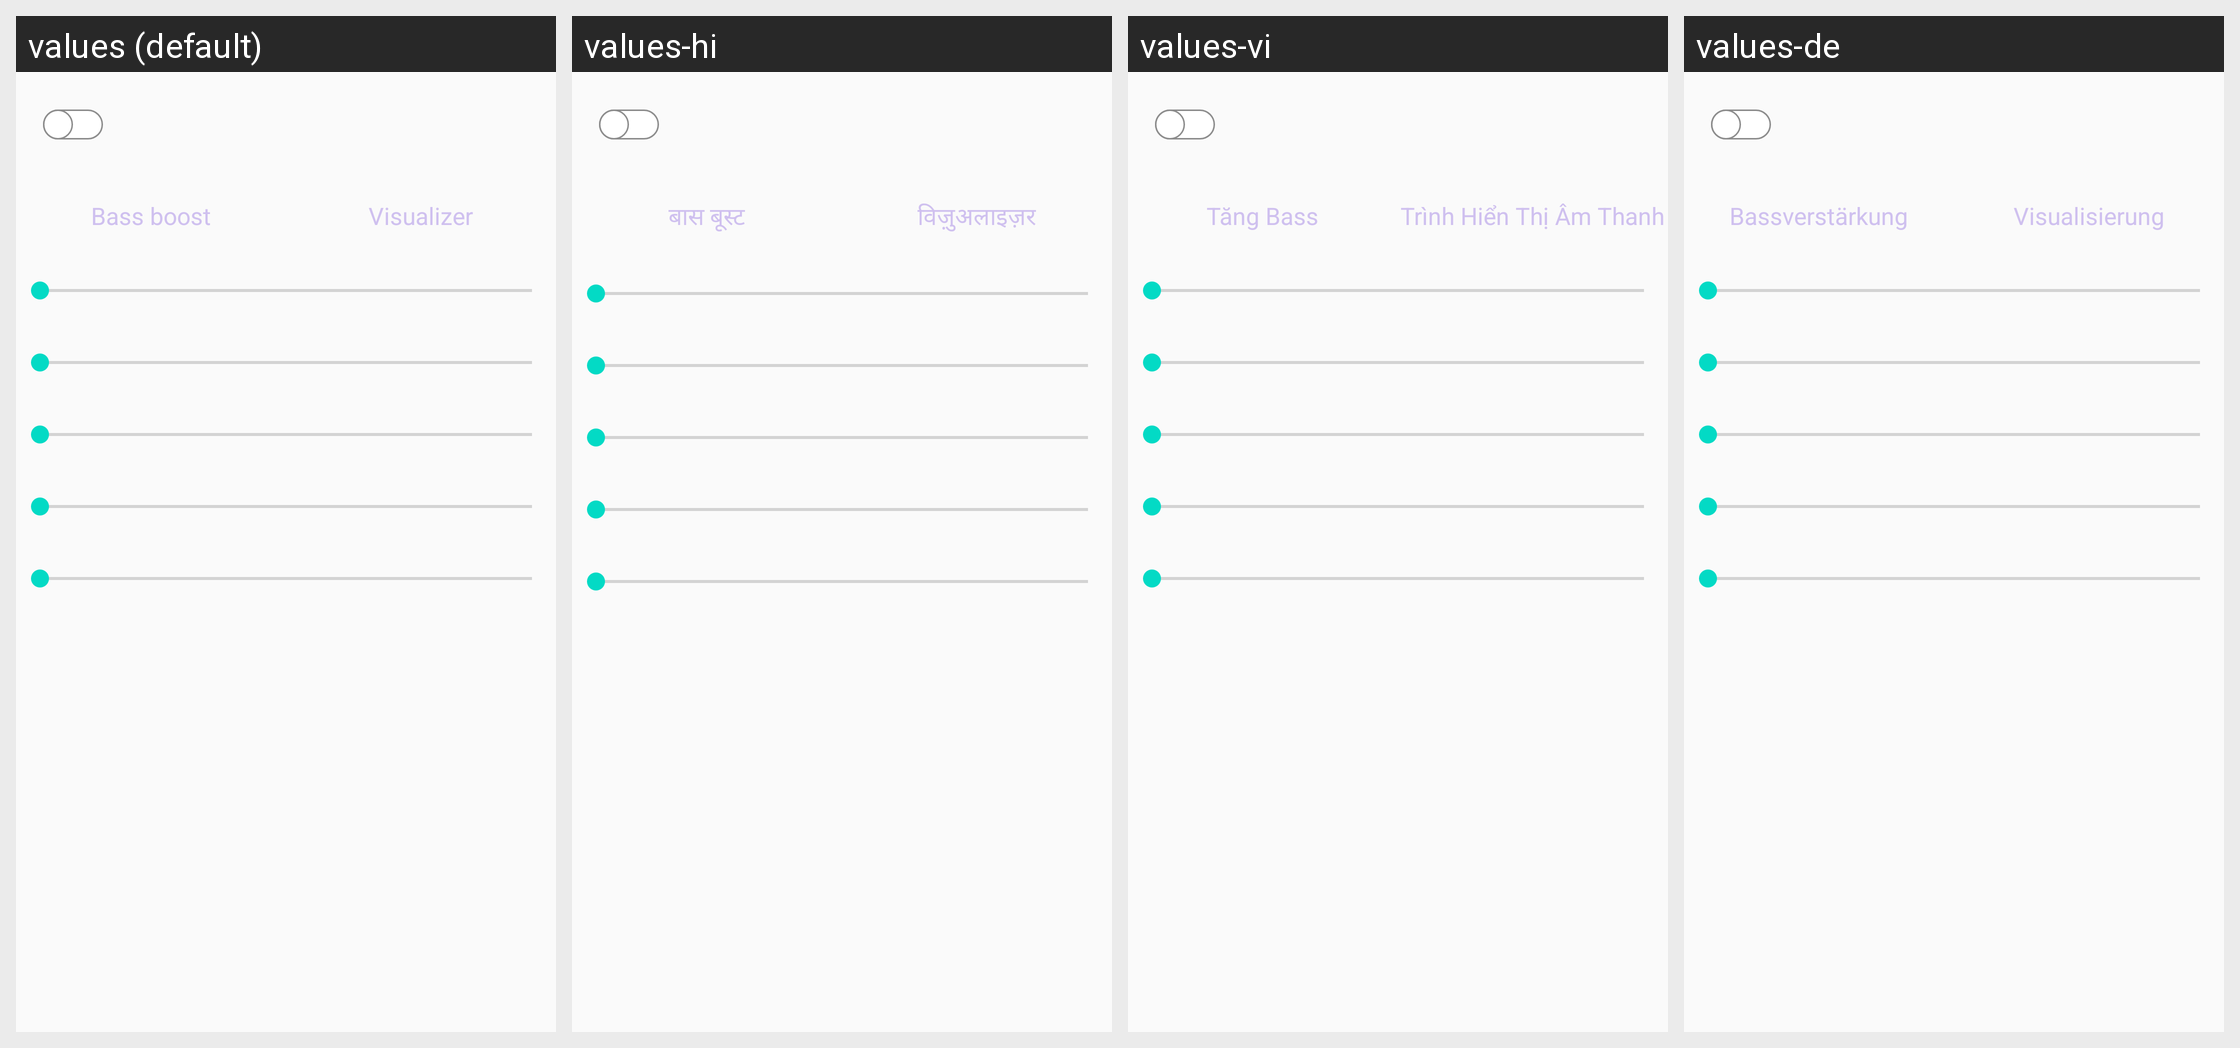

Here is an Android app screen in its default locale and in the app's own translations. Write out the translated-string differences for the strings that appear on this screen.
Android screen res/layout/equlizer_fr.xml rendered under 4 locales, left to right: values (default), values-hi, values-vi, values-de. Device: Nexus 5 (rendered at 1080×1920; each locale shown at half size, 540×960, under a caption strip naming it); theme Theme.HahaloloFake.
Other locales in the repository, not shown: values-en, values-es, values-fr.
Strings drawn on this screen, with the default value and each locale's value (text and hints the layout hard-codes, and strings that could not be matched under every locale, appear in the picture but are not listed):

bass_boots
  values: Bass boost
  values-hi: बास बूस्ट
  values-vi: Tăng Bass
  values-de: Bassverstärkung

visualizer
  values: Visualizer
  values-hi: विज़ुअलाइज़र
  values-vi: Trình Hiển Thị Âm Thanh
  values-de: Visualisierung
